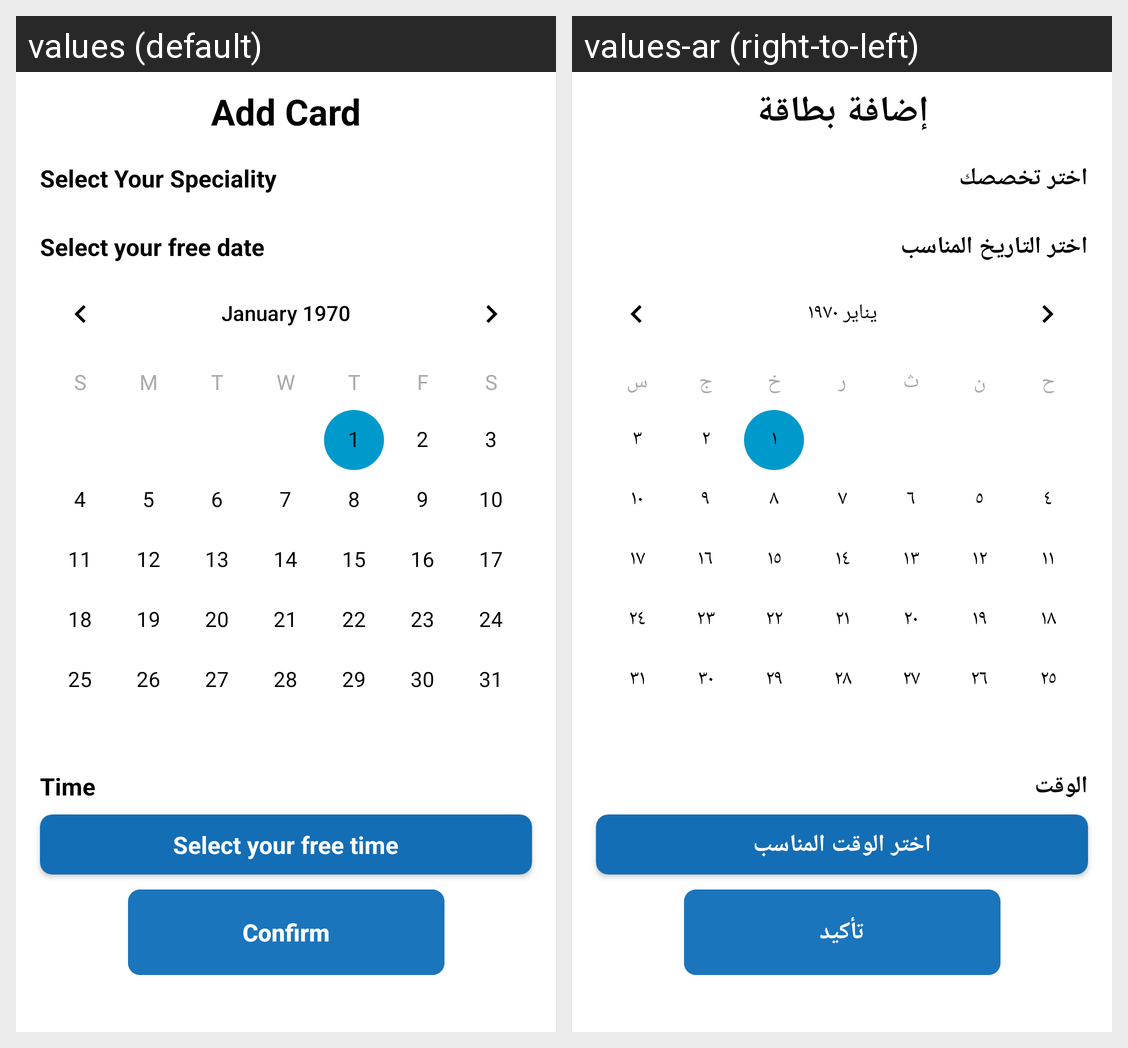

Locale-by-locale string values for the Android screen shown in this grid:
Android screen res/layout/fragment_add_card.xml rendered under 2 locales, left to right: values (default), values-ar (right-to-left). Device: Nexus 5 (rendered at 1080×1920; each locale shown at half size, 540×960, under a caption strip naming it); theme Theme.Dentalla.
Strings drawn on this screen, with the default value and each locale's value (text and hints the layout hard-codes, and strings that could not be matched under every locale, appear in the picture but are not listed):

add_card
  values: Add Card
  values-ar: إضافة بطاقة

select_speciality
  values: Select Your Speciality
  values-ar: اختر تخصصك

select_your_free_date
  values: Select your free date
  values-ar: اختر التاريخ المناسب

time
  values: Time
  values-ar: الوقت

select_your_free_time
  values: Select your free time
  values-ar: اختر الوقت المناسب

confirm
  values: Confirm
  values-ar: تأكيد
